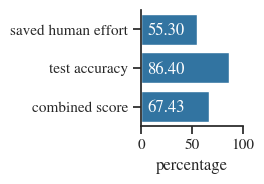

This chart was generated by the following Python code: (Note: this script raises an exception after producing the figure.)
import numpy as np
import matplotlib

#  matplotlib.use("Agg")
import matplotlib.pyplot as plt
import seaborn as sns
import pandas as pd

sns.set(font_scale=1, rc={"text.usetex": False}, style="ticks", font="STIXGeneral")
sns.set_palette("tab10")


def show_values_on_bars(axs, h_v="v", space_x=5.9, space_y=-0.25):
    def _show_on_single_plot(ax):
        if h_v == "v":
            for p in ax.patches:
                _x = p.get_x() + p.get_width() / 2
                _y = p.get_y() + p.get_height()
                value = "{.2f}".format(p.get_height())
                ax.text(_x, _y, value, ha="center")
        elif h_v == "h":
            for p in ax.patches:
                _x = p.get_x() + float(space_x)
                _y = p.get_y() + p.get_height() + float(space_y)
                value = "{0:.2f}".format(float(p.get_width()))
                ax.text(_x, _y, value, ha="left", color="white")

    if isinstance(axs, np.ndarray):
        for idx, ax in np.ndenumerate(axs):
            _show_on_single_plot(ax)
    else:
        _show_on_single_plot(axs)


df_200 = pd.DataFrame(
    {
        "labels": ["saved human effort", "test accuracy", "combined score"],
        "percentage": [93.63, 69.68, 79.90],
    }
)

df_1500 = pd.DataFrame(
    {
        "labels": ["saved human effort", "test accuracy", "combined score"],
        "percentage": [55.30, 86.40, 67.43],
    }
)


df_comparison_weak = pd.DataFrame(
    {
        "labels": ["saved human effort", "test accuracy", "combined score"],
        "No Weak": [0, 86.71, 0],
        "WeakClust": [65.03, 86.32, 73.81],
        "WeakCert": [51.14, 86.26, 64.21],
        "Both": [55.3, 86.4, 67.43],
    }
)

df_comparison_all = pd.DataFrame(
    {
        "labels": [
            "saved human effort",
            "test accuracy",
            "combined score",
            "global score",
        ],
        "DWTC": [52.8, 85.7, 65.35, 78.3],
        "IBN_SINA": [85.76, 91.32, 88.46, 92.35],
        "HIVA": [97.83, 96.66, 97.24, 92.29],
        "ORANGE": [99.31, 98.11, 98.7, 91.72],
        "SYLVA": [98.28, 98.81, 98.54, 96.38],
        "ZEBRA": [96.73, 95.90, 96.32, 92.41],
    }
)


def create_barplot(df, title, aggregated=False, value_vars=[], figsize=None):
    if aggregated:
        fig = plt.figure(figsize=figsize)

        df = df.set_index("labels")
        df = df.T
        df = df.reset_index()
        print(df)
        df = pd.melt(df, value_vars=value_vars, id_vars=["index"],)
        print(df)
        print(df["labels"].unique().tolist())
        for index, label in enumerate(df["labels"].unique()):
            print(100 + 10 * len(df["labels"].unique()) + 1 * (index + 1))
            ax = fig.add_subplot(
                100 + 10 * len(df["labels"].unique()) + 1 * (index + 1)
            )
            filtered_df = df.loc[df["labels"] == label]
            print(filtered_df)
            b = sns.barplot(x="value", y="index", data=filtered_df)
            b.spines["top"].set_visible(False)
            b.spines["right"].set_visible(False)
            b.set(xlabel=label)
            b.set(ylabel=None)
            b.set(xticks=[0, 20, 40, 60, 80, 100])
            if index != 0:
                b.set(yticks=[])
            show_values_on_bars(b, "h", space_x=2, space_y=-0.19)
            #  plt.clf()
    else:
        fig = plt.figure(figsize=(2.8, 2.0))
        b = sns.barplot(x="percentage", y="labels", data=df)
        b.set(ylabel=None)
        b.set(xticks=[0, 50, 100])

    if not aggregated:
        b.spines["top"].set_visible(False)
        b.spines["right"].set_visible(False)
        #  b.spines["bottom"].set_visible(False)
        #  b.spines["left"].set_visible(False)

        #  b.set_yticklabels(b.get_yticklabels(), weight="bold")

        show_values_on_bars(b, "h")
    plt.subplots_adjust(hspace=0.05)
    plt.tight_layout()
    #  plt.show()
    plt.savefig(
        "/home/<user>/win_transfer/ds-active_learning/fig/" + title + ".pdf",
        verbose=True,
    )
    plt.clf()


create_barplot(df_1500, "dwtc_1500")
create_barplot(df_200, "dwtc_200")
create_barplot(
    df_comparison_all,
    "compare_all",
    True,
    ["saved human effort", "test accuracy", "combined score", "global score",],
    (11, 2.4),
)
create_barplot(
    df_comparison_weak,
    "compare_weak",
    True,
    ["saved human effort", "test accuracy", "combined score",],
    (11, 2),
)
